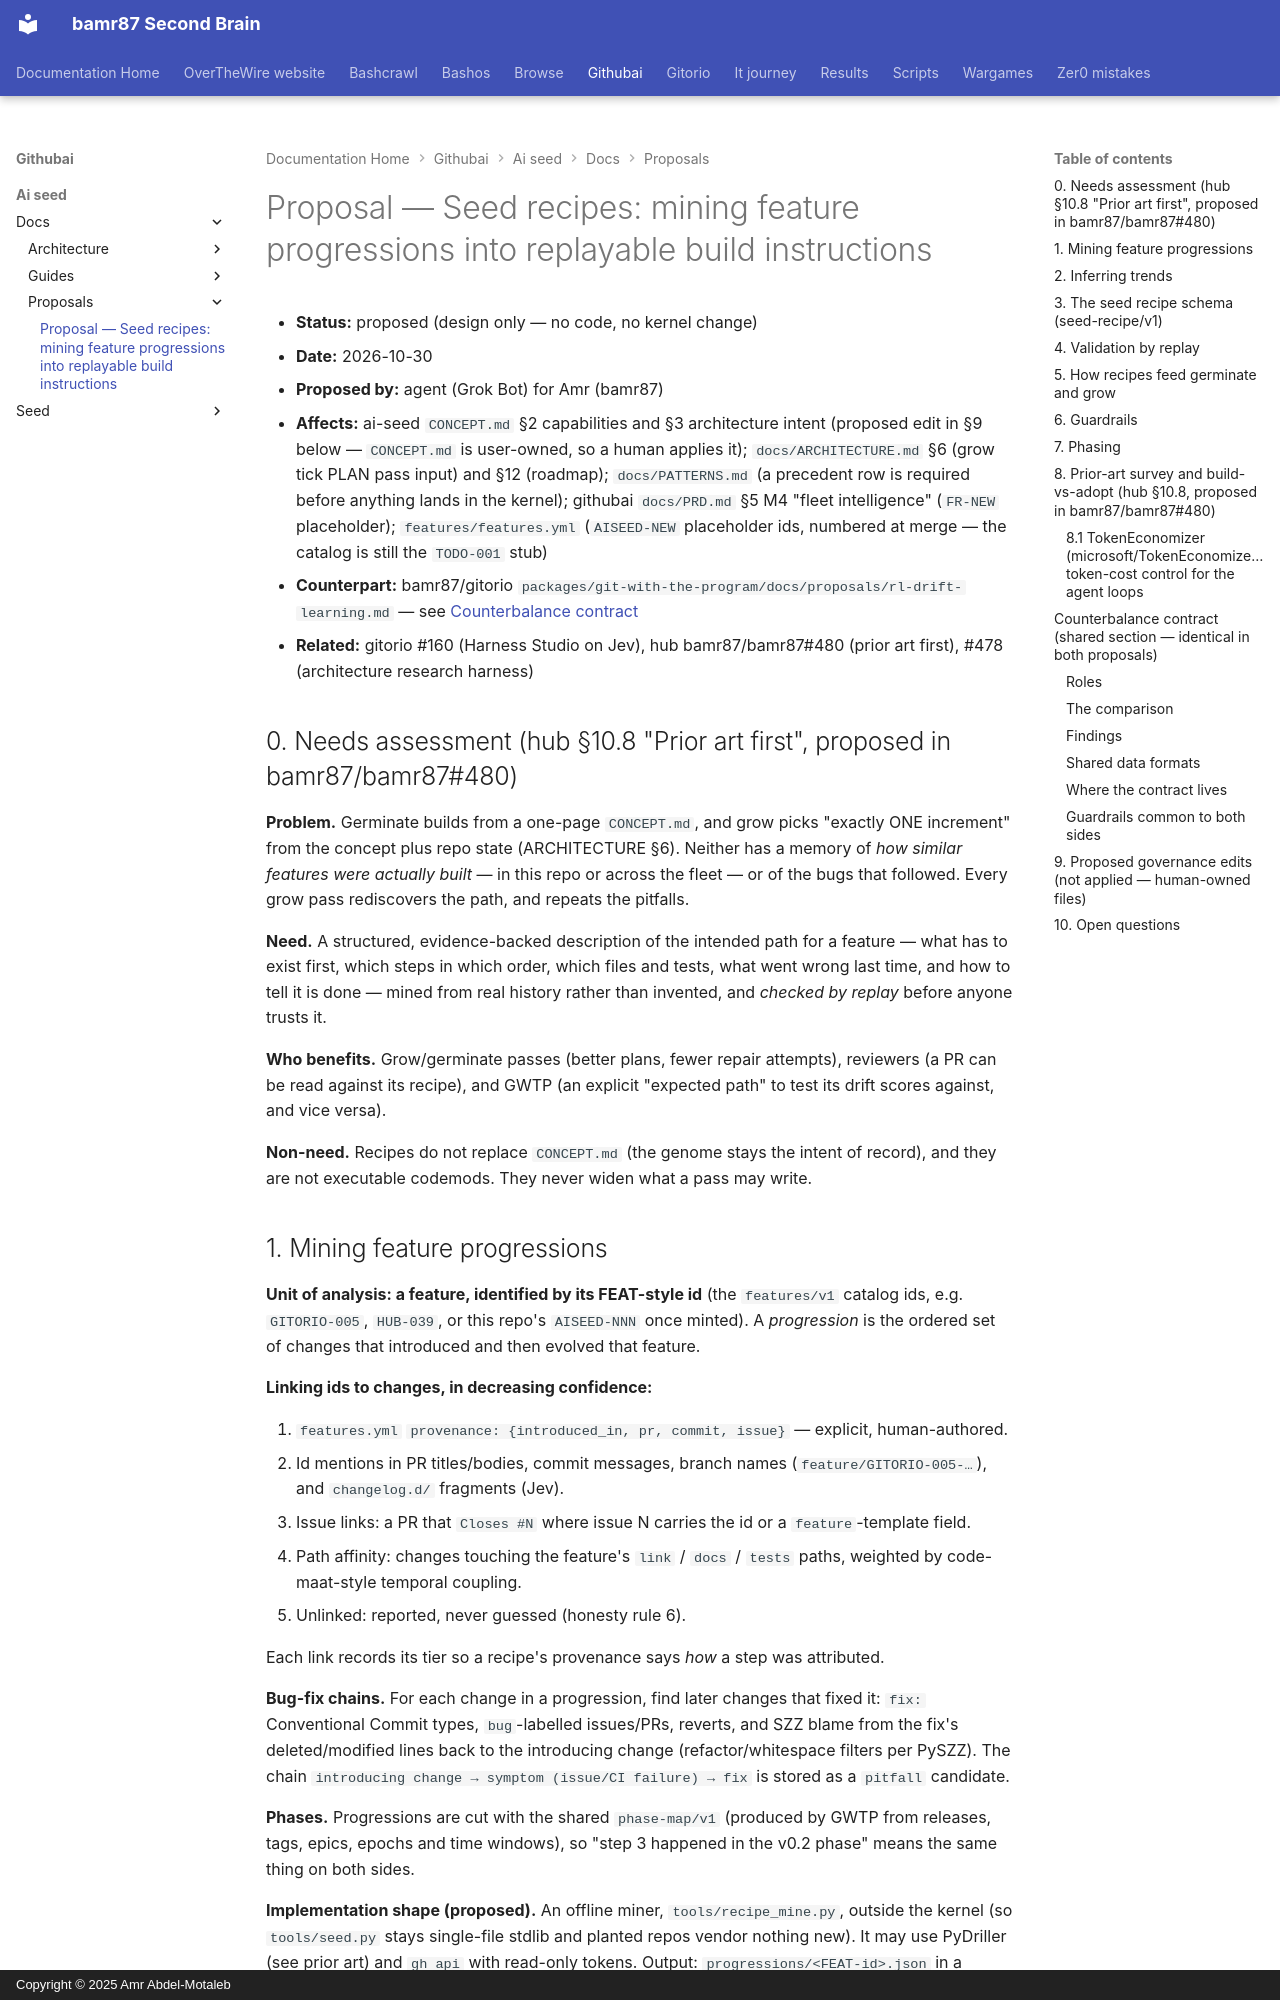

repository: bamr87/README · page: githubai/ai-seed/docs/proposals/seed-recipes/index.html · generator: mkdocs · copyright: Copyright © 2025 Amr Abdel-Motaleb

---
source_file: ai-seed/docs/proposals/seed-recipes.md
source_repo: bamr87/githubai
source_url: https://github.com/bamr87/githubai/blob/main/ai-seed/docs/proposals/seed-recipes.md
title: 'Proposal — Seed recipes: mining feature progressions into replayable build
  instructions'
---
# Proposal — Seed recipes: mining feature progressions into replayable build instructions

- **Status:** proposed (design only — no code, no kernel change)
- **Date:** 2026-10-30
- **Proposed by:** agent (Grok Bot) for Amr (bamr87)
- **Affects:** ai-seed `CONCEPT.md` §2 capabilities and §3 architecture intent (proposed edit in §9 below — `CONCEPT.md` is user-owned, so a human applies it); `docs/ARCHITECTURE.md` §6 (grow tick PLAN pass input) and §12 (roadmap); `docs/PATTERNS.md` (a precedent row is required before anything lands in the kernel); githubai `docs/PRD.md` §5 M4 "fleet intelligence" (`FR-NEW` placeholder); `features/features.yml` (`AISEED-NEW` placeholder ids, numbered at merge — the catalog is still the `TODO-001` stub)
- **Counterpart:** bamr87/gitorio `packages/git-with-the-program/docs/proposals/rl-drift-learning.md` — see [Counterbalance contract](#counterbalance-contract-shared-section--identical-in-both-proposals)
- **Related:** gitorio #160 (Harness Studio on Jev), hub bamr87/bamr87#480 (prior art first), #478 (architecture research harness)

## 0. Needs assessment (hub §10.8 "Prior art first", proposed in bamr87/bamr87#480)

**Problem.** Germinate builds from a one-page `CONCEPT.md`, and grow picks "exactly ONE increment" from the concept plus repo state (ARCHITECTURE §6). Neither has a memory of *how similar features were actually built* — in this repo or across the fleet — or of the bugs that followed. Every grow pass rediscovers the path, and repeats the pitfalls.

**Need.** A structured, evidence-backed description of the intended path for a feature — what has to exist first, which steps in which order, which files and tests, what went wrong last time, and how to tell it is done — mined from real history rather than invented, and *checked by replay* before anyone trusts it.

**Who benefits.** Grow/germinate passes (better plans, fewer repair attempts), reviewers (a PR can be read against its recipe), and GWTP (an explicit "expected path" to test its drift scores against, and vice versa).

**Non-need.** Recipes do not replace `CONCEPT.md` (the genome stays the intent of record), and they are not executable codemods. They never widen what a pass may write.

## 1. Mining feature progressions

**Unit of analysis: a feature, identified by its FEAT-style id** (the `features/v1` catalog ids, e.g. `GITORIO-005`, `HUB-039`, or this repo's `AISEED-NNN` once minted). A *progression* is the ordered set of changes that introduced and then evolved that feature.

**Linking ids to changes, in decreasing confidence:**

1. `features.yml` `provenance: {introduced_in, pr, commit, issue}` — explicit, human-authored.
2. Id mentions in PR titles/bodies, commit messages, branch names (`feature/GITORIO-005-…`), and `changelog.d/` fragments (Jev).
3. Issue links: a PR that `Closes #N` where issue N carries the id or a `feature`-template field.
4. Path affinity: changes touching the feature's `link` / `docs` / `tests` paths, weighted by code-maat-style temporal coupling.
5. Unlinked: reported, never guessed (honesty rule 6).

Each link records its tier so a recipe's provenance says *how* a step was attributed.

**Bug-fix chains.** For each change in a progression, find later changes that fixed it: `fix:` Conventional Commit types, `bug`-labelled issues/PRs, reverts, and SZZ blame from the fix's deleted/modified lines back to the introducing change (refactor/whitespace filters per PySZZ). The chain `introducing change → symptom (issue/CI failure) → fix` is stored as a `pitfall` candidate.

**Phases.** Progressions are cut with the shared `phase-map/v1` (produced by GWTP from releases, tags, epics, epochs and time windows), so "step 3 happened in the v0.2 phase" means the same thing on both sides.

**Implementation shape (proposed).** An offline miner, `tools/recipe_mine.py`, outside the kernel (so `tools/seed.py` stays single-file stdlib and planted repos vendor nothing new). It may use PyDriller (see prior art) and `gh api` with read-only tokens. Output: `progressions/<FEAT-id>.json` in a recipes store (§5).
